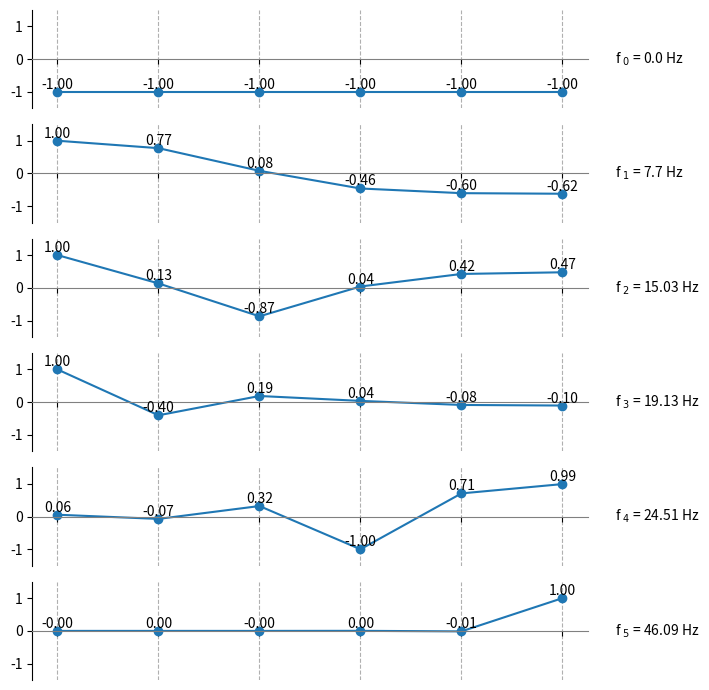

The matplotlib source for this figure:
import numpy as np
import matplotlib.pyplot as plt

def normalize_columns(matrix):
    max_vals = np.max(np.abs(matrix), axis=0)
    max_vals[max_vals == 0] = 1  # To avoid division by zero
    normalized_matrix = matrix / max_vals
    return normalized_matrix

def count_sign_changes(matrix):
    sign_changes = np.sum(np.diff(np.sign(matrix), axis=0) != 0, axis=0)
    return sign_changes

# User Input
"""
num_parts = int(input("Enter number of rotor parts: "))
fb = float(input("Enter the base frequency in Hz: "))
mass = np.array([float(input(f"Enter mass of part {i+1}: ")) for i in range(num_parts)])
#stiffness = np.array([float(input(f"Enter stiffness between parts {i+1} and {i+2}: ")) for i in range(num_parts-1)])
"""


#Problem 0
"""
fb = 50
num_parts = 6
mass = [0.129 , 0.2161, 1.1926, 1.2281, 1.2062, 0.0045] 
stiffness = [16.0858, 29.1075, 43.365,  59.0483,  2.3517]
"""


#Problem 1
"""
fb = 60
num_parts = 5
mass = 2*np.array([0.124 , 0.232, 1.155, 1.192, 0.855]) 
stiffness = [21.8, 48.4, 75.6,  62.3,  1.98]
"""

#Problem 2
"""
fb = 60
num_parts = 5
mass = 2*np.array([0.176 , 1.427, 1.428, 1.428, 0.869]) 
stiffness = [17.78, 27.66, 31.31,  37.25]
"""

#Problem 3
"""
fb = 60
num_parts = 4
mass = 2*np.array([0.099 , 0.337, 3.68, 0.946]) 
stiffness = [37.95, 81.91, 82.74]
"""

#Problem 4
fb = 60
num_parts = 6
mass = 2*np.array([0.254 , 0.983, 1.001, 1.009, 1.035, 0.013]) 
stiffness = [13.9, 18.2, 25.2,  54.9,  5.7]




# Torsional Stiffness Matrix
K = np.zeros((num_parts, num_parts))
for i in range(num_parts-1):
    K[i][i] += stiffness[i]
    K[i+1][i] -= stiffness[i]
    K[i][i+1] -= stiffness[i]
    K[i+1][i+1] += stiffness[i]

# Torsional Mass Matrix
M = np.zeros((num_parts, num_parts))
for i in range(num_parts):
    M[i][i] += mass[i]

# Eigenvalue Problem
A1=np.matmul(np.linalg.inv(M), K)

eigenvalues, eigenvectors = np.linalg.eig(A1)

wb=2*np.pi*fb
freqs = np.sqrt(abs(eigenvalues)*wb) / (2*np.pi)

normalized_V = normalize_columns(eigenvectors)
n=num_parts
Modenumber = count_sign_changes(normalized_V)

print("A1=\n",np.round(A1, decimals=2))
print("L=\n",np.round(eigenvalues, decimals=2))
print("Frequencies(Hz)=\n",np.round(freqs, decimals=2))
print("V=\n",np.round(eigenvectors, decimals=2))
print("normalized_V=\n",np.round(normalized_V, decimals=2))


# Create subplots for each column

fig, axes = plt.subplots(n, 1, figsize=(n*1.2, 7))
for i, ax in enumerate(axes):
    x_values = np.arange(1, n+1)
    line, = ax.plot(x_values,normalized_V[:, i], marker='o', linestyle='-', label= "Column{}, Mode{},f = {} Hz".format(i+1, Modenumber[i],np.round(freqs[i], decimals=2)))
    #ax.set_xlabel('Row')
    #ax.set_ylabel('Normalized Value')
    #ax.set_title('Column {}'.format(i+1))
    #ax.legend()
    #ax.grid(True)

    # Add vertical grid with dashed lines
    ax.grid(axis='x', linestyle='dashed')

     # Remove tick numbers on both axes
    ax.set_xticklabels([])
    #ax.set_yticklabels([])
    ax.set_yticks([-1,0,1])
    ax.set_ylim(-1.5, 1.5)

    # Remove the black box around each subplot
    ax.spines['top'].set_visible(False)
    ax.spines['bottom'].set_visible(True)
    ax.spines['right'].set_visible(False)
    ax.spines['left'].set_visible(True)

    # Position the x-axis in the middle
    ax.spines['bottom'].set_position('center')
    ax.spines['bottom'].set_color('gray')

    # Create the legend at the right side
    legend_text = 'f ' + r'$_{{{}}}$'.format(Modenumber[i]) + ' = {} Hz'.format(np.round(freqs[i], decimals=2))
    #ax.legend([legend_text], loc='center left', bbox_to_anchor=(1, 0.5))

    # Add the legend_text as a text in the plot
    x_range = ax.get_xlim()
    y_range = ax.get_ylim()
    x_text = x_range[1] + 0.05 * (x_range[1] - x_range[0])  # Adjust the position
    y_text = (y_range[0] + y_range[1]) / 2  # Middle of the y-axis
    ax.text(x_text, y_text, legend_text, ha='left', va='center')

    # Label each point with its y-axis value
    for x, y in zip(x_values, normalized_V[:, i]):
        ax.text(x, y, '{:.2f}'.format(y), ha='center', va='bottom')

plt.tight_layout()
plt.show()
